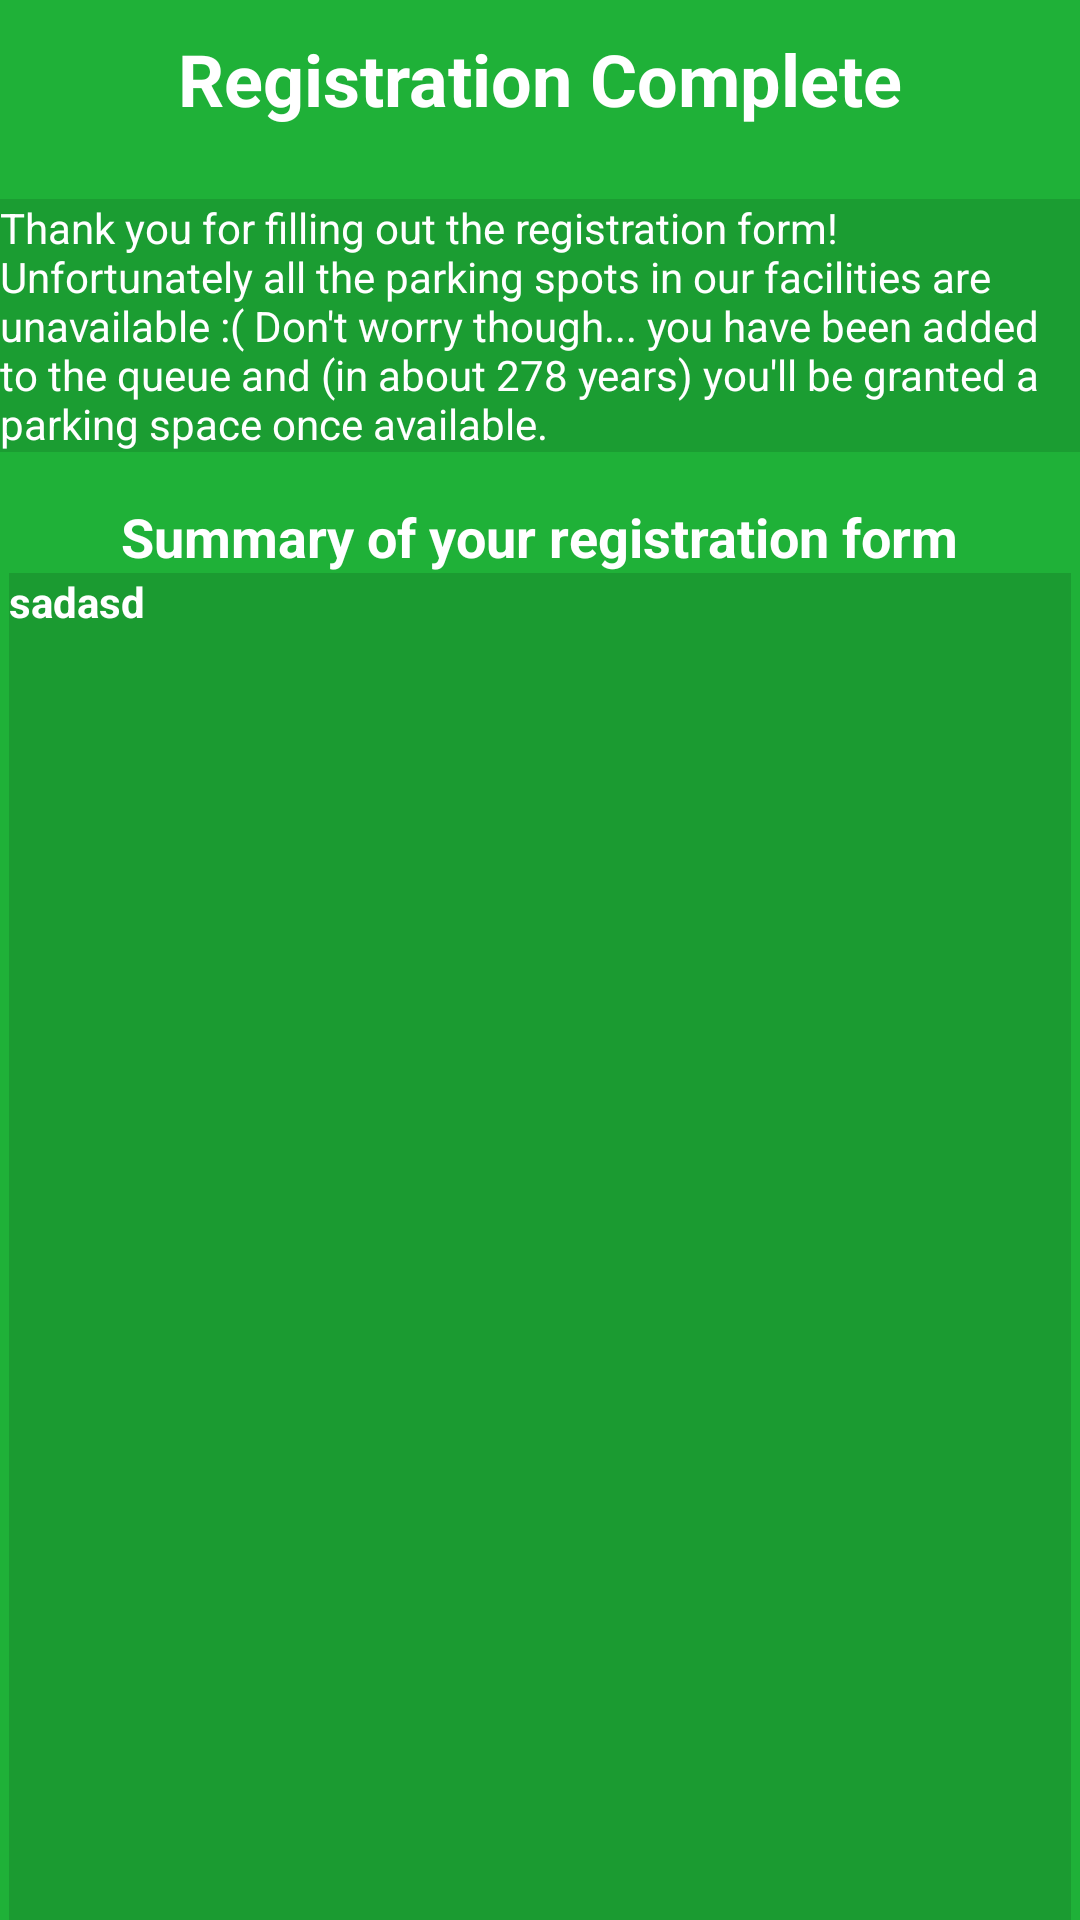

Write the Android layout XML for this screen, with the resource values it uses.
<!-- AndroidManifest.xml: application theme Theme.CarParkingRegForm -->
<!-- res/layout/activity_main2.xml -->
<?xml version="1.0" encoding="utf-8"?>
<androidx.constraintlayout.widget.ConstraintLayout xmlns:android="http://schemas.android.com/apk/res/android"
    xmlns:app="http://schemas.android.com/apk/res-auto"
    xmlns:tools="http://schemas.android.com/tools"
    android:layout_width="match_parent"
    android:layout_height="match_parent"
    android:background="#1FB138"
    tools:context=".MainActivity2">

    <TextView
        android:id="@+id/textView4"
        style="@style/TextView2ndAct_Style"
        android:layout_width="wrap_content"
        android:layout_height="wrap_content"
        android:layout_gravity="center"
        android:layout_marginTop="5dp"
        android:shadowColor="#E4E4E4"
        android:text="Registration Complete"
        android:textSize="24sp"
        app:layout_constraintEnd_toEndOf="parent"
        app:layout_constraintStart_toStartOf="parent"
        app:layout_constraintTop_toBottomOf="@+id/imageView3" />

    <ImageView
        android:id="@+id/imageView3"
        android:layout_width="wrap_content"
        android:layout_height="wrap_content"
        android:layout_marginTop="5dp"
        app:layout_constraintEnd_toEndOf="parent"
        app:layout_constraintHorizontal_bias="0.498"
        app:layout_constraintStart_toStartOf="parent"
        app:layout_constraintTop_toTopOf="parent"
        app:srcCompat="@drawable/icons8_garage_64" />

    <TextView
        android:id="@+id/textView15"
        android:layout_width="wrap_content"
        android:layout_height="wrap_content"
        android:layout_marginTop="24dp"
        android:background="#1D000000"
        android:text="Thank you for filling out the registration form! Unfortunately all the parking spots in our facilities are unavailable :( Don't worry though... you have been added to the queue and (in about 278 years) you'll be granted a parking space once available."
        android:textColor="#FFFFFF"
        app:layout_constraintEnd_toEndOf="parent"
        app:layout_constraintStart_toStartOf="parent"
        app:layout_constraintTop_toBottomOf="@+id/textView4" />

    <TextView
        android:id="@+id/textView16"
        style="@style/TextView2ndAct_Style"
        android:layout_width="wrap_content"
        android:layout_height="wrap_content"
        android:layout_marginTop="16dp"
        android:text="Summary of your registration form"
        android:textSize="18sp"
        app:layout_constraintEnd_toEndOf="parent"
        app:layout_constraintHorizontal_bias="0.496"
        app:layout_constraintStart_toStartOf="parent"
        app:layout_constraintTop_toBottomOf="@+id/textView15" />

    <ScrollView
        android:layout_width="0dp"
        android:layout_height="0dp"
        android:layout_marginEnd="3dp"
        android:layout_marginStart="3dp"
        android:background="#20000000"
        app:layout_constraintBottom_toBottomOf="parent"
        app:layout_constraintEnd_toEndOf="parent"
        app:layout_constraintStart_toStartOf="parent"
        app:layout_constraintTop_toBottomOf="@+id/textView16"
        app:layout_constraintVertical_bias="0.51">

        <TextView
            android:id="@+id/textView2"
            style="@style/TextView2ndAct_Style"
            android:layout_width="match_parent"
            android:layout_height="wrap_content"
            android:gravity="center"
            android:lineSpacingMultiplier="1.5"
            android:text="sadasd"
            android:textAlignment="viewStart" />
    </ScrollView>

</androidx.constraintlayout.widget.ConstraintLayout>
<!-- resources referenced by this layout -->
<resources>
  <style name="TextView2ndAct_Style">
          <item name="android:textColor">#FFFFFF</item>
          <item name="android:textStyle">bold</item>
      </style>
  <style name="Theme.CarParkingRegForm" parent="Theme.MaterialComponents.DayNight.DarkActionBar">
          
          <item name="colorPrimary">@color/purple_500</item>
          <item name="colorPrimaryVariant">@color/purple_700</item>
          <item name="colorOnPrimary">@color/white</item>
          
          <item name="colorSecondary">@color/teal_200</item>
          <item name="colorSecondaryVariant">@color/teal_700</item>
          <item name="colorOnSecondary">@color/black</item>
          
          <item name="android:statusBarColor" tools:targetApi="l">?attr/colorPrimaryVariant</item>
          
      </style>
  <!-- not gathered from this repository: default colours our renderer supplied (Android Studio template values) -->
  <color name="purple_500">#FF6200EE</color>
  <color name="purple_700">#FF3700B3</color>
  <color name="teal_200">#FF03DAC5</color>
  <color name="teal_700">#FF018786</color>
  <color name="black">#FF000000</color>
  <color name="white">#FFFFFFFF</color>
</resources>
